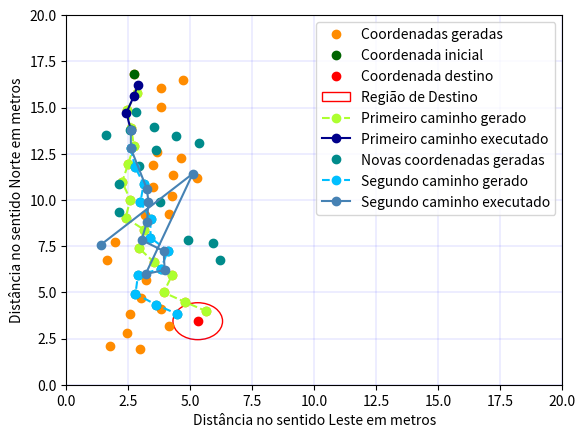

Recreate this plot in Python.
import matplotlib.pyplot as plt

latitude_origem, longitude_origem = -3.0727958048845725, -59.991017392035396
latitude_destino, longitude_destino = -3.072764893793319, -59.99096969095618
conversao_latitude, conversao_longitude = 8.993203354940148e-06, 9.006152089787253e-06

primeira_geracao = [[-3.0726447, -59.990993, 0],
                    [-3.0726536215392146, -59.99099186530002, 0],
                    [-3.072661925236923, -59.99099532372112, 1],
                    [-3.0726707894250875, -59.990993803683786, 2],
                    [-3.072679740400093, -59.99099293194038, 3],
                    [-3.0726884914424004, -59.99099500783708, 4],
                    [-3.0726823418143585, -59.990984310809246, 4],
                    [-3.0726854278992306, -59.99097585153058, 6],
                    [-3.0726972272280664, -59.990997147207565, 5],
                    [-3.072705721130544, -59.990994188071234, 8],
                    [-3.07271455199175, -59.990995891577974, 9],
                    [-3.0727204578318084, -59.99098909957458, 10],
                    [-3.0727130920703094, -59.99098902827949, 9],
                    [-3.0727128673912105, -59.990980024939184, 12],
                    [-3.072729215076516, -59.99099114907236, 11],
                    [-3.0726891049169818, -59.990986022664536, 5],
                    [-3.072736224383921, -59.990985506484186, 14],
                    [-3.072744701905574, -59.99098851236095, 16],
                    [-3.072753503940296, -59.99099035943821, 17],
                    [-3.0727424520408984, -59.99097900915436, 16],
                    [-3.0727587928268663, -59.99098307535684, 18],
                    [-3.072651578399768, -59.99098309464975, 1],
                    [-3.072726517512998, -59.99099974051851, 14],
                    [-3.0727039360899426, -59.990978970064056, 13],
                    [-3.0726939466621856, -59.990978738107316, 7],
                    [-3.0726473108201113, -59.990975167100416, 21],
                    [-3.0727509073833894, -59.99098207704189, 19],
                    [-3.072735036379103, -59.99100262679005, 22],
                    [-3.0727555284498322, -59.990974350789365, 26],
                    [-3.0727615775806476, -59.990994326712226, 18],
                    [-3.072770512156463, -59.99099535340128, 29],
                    [-3.0727770374544665, -59.991001550865, 30],
                    [-3.0726995494309577, -59.99098578291299, 24],
                    [-3.0727673449946753, -59.99098028960178, 20],
                    [-3.0727781977185775, -59.990990676576374, 30],
                    [-3.0726605715911015, -59.99098310937538, 21],
                    [-3.072695263042954, -59.99096982895985, 24],
                    [-3.072760037867194, -59.99096655865702, 28]]

x_points = [(x[1] - longitude_origem) / conversao_longitude for x in primeira_geracao]
y_points = [(y[0] - latitude_origem) / conversao_latitude for y in primeira_geracao]
plt.plot(x_points, y_points, 'o', color='darkorange', label='Coordenadas geradas')
plt.plot(x_points[0], y_points[0], 'o', color='darkgreen', label='Coordenada inicial')
x_destino = (longitude_destino - longitude_origem) / conversao_longitude
y_destino = (latitude_destino - latitude_origem) / conversao_latitude
plt.plot(x_destino, y_destino, 'o', color='red', label='Coordenada destino')
center = x_destino, y_destino
circle = plt.Circle(center, radius=1, fill=False, color='red', label='Região de Destino')
plt.gcf().gca().add_patch(circle)
plt.rc('axes', labelsize=4)
plt.ylim(0, 20)
plt.xlim(0, 20)
plt.ylabel("Distância no sentido Norte em metros")
plt.xlabel("Distância no sentido Leste em metros")
plt.grid(color='b', linestyle='-', linewidth=0.1)
plt.legend()
plt.savefig('teste_03_coordenadas_geradas.png', dpi=300)

primeiro_caminho = [[-3.0726536215392146, -59.99099186530002],
                    [-3.072661925236923, -59.99099532372112],
                    [-3.0726707894250875, -59.990993803683786],
                    [-3.072679740400093, -59.99099293194038],
                    [-3.0726884914424004, -59.99099500783708],
                    [-3.0726972272280664, -59.990997147207565],
                    [-3.072705721130544, -59.990994188071234],
                    [-3.07271455199175, -59.990995891577974],
                    [-3.0727204578318084, -59.99098909957458],
                    [-3.072729215076516, -59.99099114907236],
                    [-3.072736224383921, -59.990985506484186],
                    [-3.0727424520408984, -59.99097900915436],
                    [-3.0727509073833894, -59.99098207704189],
                    [-3.0727555284498322, -59.990974350789365],
                    [-3.072760037867194, -59.99096655865702]]

x_points = [(x[1] - longitude_origem) / conversao_longitude for x in primeiro_caminho]
y_points = [(y[0] - latitude_origem) / conversao_latitude for y in primeiro_caminho]
plt.plot(x_points, y_points, 'o', color='greenyellow', linestyle="--", label='Primeiro caminho gerado')
plt.legend()
plt.savefig('teste_03_primeiro_caminho.png', dpi=300)

primero_caminho_cumprido = [[-3.0726501, -59.9909915],
                            [-3.0726551, -59.9909928],
                            [-3.0726634, -59.9909956],
                            [-3.0726719, -59.990994]]

x_points = [(x[1] - longitude_origem) / conversao_longitude for x in primero_caminho_cumprido]
y_points = [(y[0] - latitude_origem) / conversao_latitude for y in primero_caminho_cumprido]
plt.plot(x_points, y_points, 'o', color='darkblue', linestyle="-", label='Primeiro caminho executado')
plt.legend()
plt.savefig('teste_03_primeiro_caminho_cumprido.png', dpi=300)

segunda_geracao = [[-3.0726808, -59.990994, 0],
                   [-3.0726896726601356, -59.99099253036923, 0],
                   [-3.072698083435522, -59.990989341988225, 1],
                   [-3.07270700056049, -59.9909905109687, 2],
                   [-3.0726718186529296, -59.99099446230452, 0],
                   [-3.0727152179762047, -59.99098685169822, 3],
                   [-3.0727242111646724, -59.9909868680853, 5],
                   [-3.0727306588616927, -59.99098058969601, 6],
                   [-3.0727254784341302, -59.99097322786188, 7],
                   [-3.072670354340788, -59.990985576339874, 4],
                   [-3.072726778771604, -59.990964316351636, 8],
                   [-3.0727068697559186, -59.990983502496086, 5],
                   [-3.072663138876874, -59.9909921053668, 4],
                   [-3.072739321321782, -59.99098300967931, 7],
                   [-3.0726980243153226, -59.99099834794488, 2],
                   [-3.0726745600475898, -59.99097761569798, 9],
                   [-3.0727425489691087, -59.99099141581041, 13],
                   [-3.0726779366905683, -59.99096926847177, 15],
                   [-3.0727116433282227, -59.99099822416237, 3],
                   [-3.0726745000491054, -59.99100305882437, 4],
                   [-3.0727514978394854, -59.99099230896085, 16],
                   [-3.0726816036610134, -59.99098502988151, 0],
                   [-3.0726892825139296, -59.990991194377195, 2],
                   [-3.0727353315571606, -59.990961532499284, 10],
                   [-3.072756769402691, -59.99098501229648, 20],
                   [-3.072761320607623, -59.99097724456741, 24]]

x_points = [(x[1] - longitude_origem) / conversao_longitude for x in segunda_geracao]
y_points = [(y[0] - latitude_origem) / conversao_latitude for y in segunda_geracao]
plt.plot(x_points, y_points, 'o', color='darkcyan', label='Novas coordenadas geradas')
plt.legend()
plt.savefig('teste_03_segunda_geracao.png', dpi=300)

segundo_caminho = [[-3.0726808, -59.990994],
                   [-3.0726896726601356, -59.99099253036923],
                   [-3.072698083435522, -59.990989341988225],
                   [-3.07270700056049, -59.9909905109687],
                   [-3.0727152179762047, -59.99098685169822],
                   [-3.0727242111646724, -59.9909868680853],
                   [-3.0727306588616927, -59.99098058969601],
                   [-3.072739321321782, -59.99098300967931],
                   [-3.0727425489691087, -59.99099141581041],
                   [-3.0727514978394854, -59.99099230896085],
                   [-3.072756769402691, -59.99098501229648],
                   [-3.072761320607623, -59.99097724456741]]

x_points = [(x[1] - longitude_origem) / conversao_longitude for x in segundo_caminho]
y_points = [(y[0] - latitude_origem) / conversao_latitude for y in segundo_caminho]
plt.plot(x_points, y_points, 'o', color='deepskyblue', linestyle="--", label='Segundo caminho gerado')
plt.legend()
plt.savefig('teste_03_segundo_caminho.png', dpi=300)

segundo_caminho_cumprido = [[-3.0726719, -59.990994],
                            [-3.0726808, -59.990994],
                            [-3.0727004, - 59.9909882],
                            [-3.0727067, -59.9909876],
                            [-3.0727164, -59.9909881],
                            [-3.0727254, -59.9909901],
                            [-3.0727307, -59.9909821],
                            [-3.07274, -59.9909817],
                            [-3.0727419, -59.9909886],
                            [-3.0726931, -59.9909715],
                            [-3.0727278, -59.991005]]

x_points = [(x[1] - longitude_origem) / conversao_longitude for x in segundo_caminho_cumprido]
y_points = [(y[0] - latitude_origem) / conversao_latitude for y in segundo_caminho_cumprido]
plt.plot(x_points, y_points, 'o', color='steelblue', linestyle="-", label='Segundo caminho executado')
plt.legend()
plt.savefig('teste_03_segundo_caminho_cumprido.png', dpi=300)


